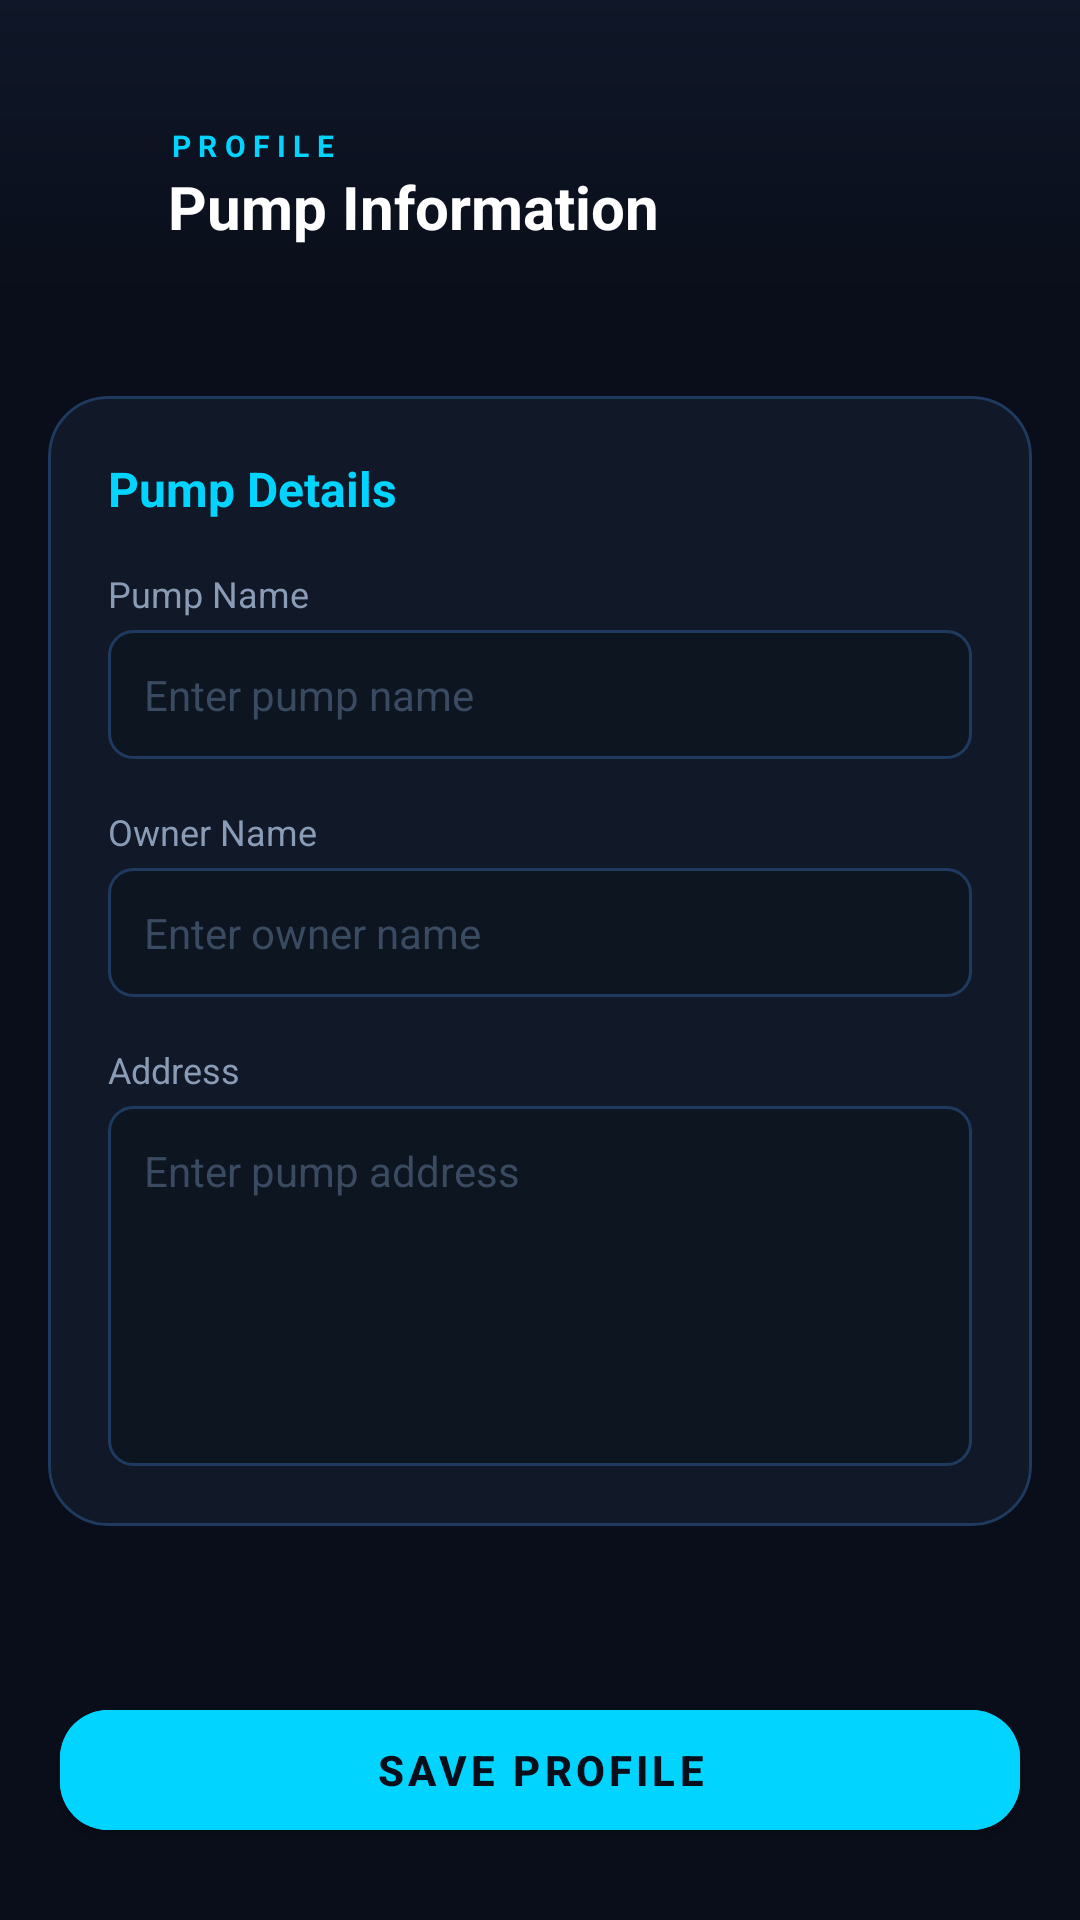

Layout XML and referenced resources for this Android screen:
<!-- AndroidManifest.xml: application theme Theme.FuelBook -->
<!-- res/layout/activity_profile.xml -->
<?xml version="1.0" encoding="utf-8"?>
<androidx.constraintlayout.widget.ConstraintLayout xmlns:android="http://schemas.android.com/apk/res/android"
    xmlns:app="http://schemas.android.com/apk/res-auto"
    xmlns:tools="http://schemas.android.com/tools"
    android:layout_width="match_parent"
    android:layout_height="match_parent"
    android:background="#0A0E1A"
    tools:context=".ProfileActivity">

    
    <LinearLayout
        android:id="@+id/headerLayout"
        android:layout_width="0dp"
        android:layout_height="wrap_content"
        android:background="@drawable/header_dark_bg"
        android:orientation="horizontal"
        android:gravity="center_vertical"
        android:paddingStart="8dp"
        android:paddingEnd="20dp"
        android:paddingTop="40dp"
        android:paddingBottom="16dp"
        app:layout_constraintTop_toTopOf="parent"
        app:layout_constraintStart_toStartOf="parent"
        app:layout_constraintEnd_toEndOf="parent">

        <ImageView
            android:id="@+id/btnBack"
            android:layout_width="44dp"
            android:layout_height="44dp"
            android:src="@drawable/ic_back"
            android:tint="#00D4FF"
            android:padding="10dp"
            android:clickable="true"
            android:focusable="true" />

        <LinearLayout
            android:layout_width="0dp"
            android:layout_height="wrap_content"
            android:layout_weight="1"
            android:orientation="vertical"
            android:layout_marginStart="4dp">

            <TextView
                android:layout_width="wrap_content"
                android:layout_height="wrap_content"
                android:text="PROFILE"
                android:textColor="#00D4FF"
                android:textSize="10sp"
                android:textStyle="bold"
                android:letterSpacing="0.25" />

            <TextView
                android:layout_width="wrap_content"
                android:layout_height="wrap_content"
                android:text="Pump Information"
                android:textColor="#FFFFFF"
                android:textSize="20sp"
                android:textStyle="bold" />

        </LinearLayout>

    </LinearLayout>

    <ScrollView
        android:layout_width="0dp"
        android:layout_height="0dp"
        android:layout_marginTop="16dp"
        android:layout_marginBottom="16dp"
        android:fillViewport="true"
        android:scrollbars="none"
        app:layout_constraintTop_toBottomOf="@id/headerLayout"
        app:layout_constraintBottom_toTopOf="@id/btnSave"
        app:layout_constraintStart_toStartOf="parent"
        app:layout_constraintEnd_toEndOf="parent">

        <LinearLayout
            android:layout_width="match_parent"
            android:layout_height="wrap_content"
            android:orientation="vertical"
            android:padding="16dp">

            
            <com.google.android.material.card.MaterialCardView
                android:layout_width="match_parent"
                android:layout_height="wrap_content"
                android:layout_marginBottom="16dp"
                app:cardBackgroundColor="#111827"
                app:cardCornerRadius="20dp"
                app:cardElevation="0dp"
                app:strokeColor="#1E3A5F"
                app:strokeWidth="1dp">

                <LinearLayout
                    android:layout_width="match_parent"
                    android:layout_height="wrap_content"
                    android:orientation="vertical"
                    android:padding="20dp">

                    <TextView
                        android:layout_width="wrap_content"
                        android:layout_height="wrap_content"
                        android:text="Pump Details"
                        android:textColor="#00D4FF"
                        android:textSize="16sp"
                        android:textStyle="bold"
                        android:layout_marginBottom="16dp" />

                    
                    <TextView
                        android:layout_width="wrap_content"
                        android:layout_height="wrap_content"
                        android:text="Pump Name"
                        android:textColor="#8A9BB5"
                        android:textSize="12sp"
                        android:layout_marginBottom="4dp" />

                    <EditText
                        android:id="@+id/etPumpName"
                        android:layout_width="match_parent"
                        android:layout_height="wrap_content"
                        android:background="@drawable/edittext_dark_bg"
                        android:gravity="start"
                        android:hint="Enter pump name"
                        android:inputType="textCapWords"
                        android:padding="12dp"
                        android:textColor="#E2E8F0"
                        android:textColorHint="#3A4A60"
                        android:textSize="14sp"
                        android:layout_marginBottom="16dp" />

                    
                    <TextView
                        android:layout_width="wrap_content"
                        android:layout_height="wrap_content"
                        android:text="Owner Name"
                        android:textColor="#8A9BB5"
                        android:textSize="12sp"
                        android:layout_marginBottom="4dp" />

                    <EditText
                        android:id="@+id/etOwnerName"
                        android:layout_width="match_parent"
                        android:layout_height="wrap_content"
                        android:background="@drawable/edittext_dark_bg"
                        android:gravity="start"
                        android:hint="Enter owner name"
                        android:inputType="textCapWords"
                        android:padding="12dp"
                        android:textColor="#E2E8F0"
                        android:textColorHint="#3A4A60"
                        android:textSize="14sp"
                        android:layout_marginBottom="16dp" />

                    
                    <TextView
                        android:layout_width="wrap_content"
                        android:layout_height="wrap_content"
                        android:text="Address"
                        android:textColor="#8A9BB5"
                        android:textSize="12sp"
                        android:layout_marginBottom="4dp" />

                    <EditText
                        android:id="@+id/etAddress"
                        android:layout_width="match_parent"
                        android:layout_height="120dp"
                        android:background="@drawable/edittext_dark_bg"
                        android:gravity="top|start"
                        android:hint="Enter pump address"
                        android:inputType="textMultiLine|textCapSentences"
                        android:padding="12dp"
                        android:textColor="#E2E8F0"
                        android:textColorHint="#3A4A60"
                        android:textSize="14sp"
                        android:scrollbars="vertical" />

                </LinearLayout>

            </com.google.android.material.card.MaterialCardView>

        </LinearLayout>

    </ScrollView>

    
    <com.google.android.material.button.MaterialButton
        android:id="@+id/btnSave"
        android:layout_width="0dp"
        android:layout_height="52dp"
        android:layout_marginStart="20dp"
        android:layout_marginEnd="20dp"
        android:layout_marginBottom="24dp"
        android:backgroundTint="#00D4FF"
        android:text="Save Profile"
        android:textColor="#0A0E1A"
        android:textSize="14sp"
        android:textStyle="bold"
        android:letterSpacing="0.1"
        app:cornerRadius="16dp"
        app:elevation="0dp"
        app:layout_constraintBottom_toBottomOf="parent"
        app:layout_constraintEnd_toEndOf="parent"
        app:layout_constraintStart_toStartOf="parent" />

</androidx.constraintlayout.widget.ConstraintLayout>
<!-- resources referenced by this layout -->
<resources>
  <!-- drawable edittext_dark_bg (drawable) -->
  <shape xmlns:android="http://schemas.android.com/apk/res/android"
      android:shape="rectangle">
      <solid android:color="#0D1520" />
      <stroke android:width="1dp" android:color="#1E3A5F" />
      <corners android:radius="8dp" />
  </shape>
  <!-- drawable header_dark_bg (drawable) -->
  <shape xmlns:android="http://schemas.android.com/apk/res/android">
      <gradient
          android:startColor="#0F1728"
          android:endColor="#0A0E1A"
          android:angle="270" />
  </shape>
  <style name="Theme.FuelBook" parent="Theme.MaterialComponents.DayNight.DarkActionBar">
          
          <item name="colorPrimary">@color/primary_blue</item>
          <item name="colorPrimaryVariant">@color/primary_dark_blue</item>
          <item name="colorOnPrimary">@color/white</item>
          
          <item name="colorSecondary">@color/accent_blue</item>
          <item name="colorSecondaryVariant">@color/primary_blue</item>
          <item name="colorOnSecondary">@color/white</item>
          
          <item name="android:statusBarColor">@color/primary_dark_blue</item>
          
      </style>
  <color name="primary_blue">#1976D2</color>
  <color name="primary_dark_blue">#1565C0</color>
  <color name="white">#FFFFFFFF</color>
  <color name="accent_blue">#42A5F5</color>
</resources>
